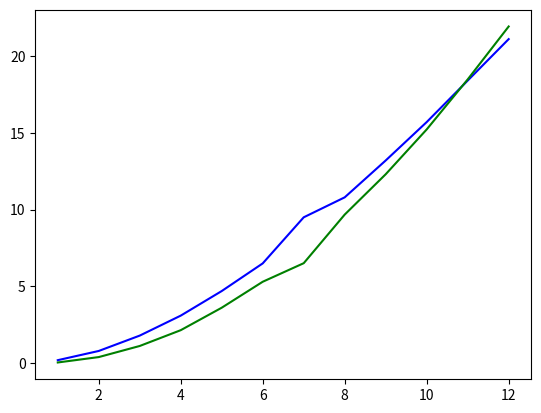

This chart was generated by the following Python code:
import matplotlib.pyplot as plt
import numpy as np
I = [0.924, 1.206, 1.446, 1.668, 1.854, 2.038, 2.268, 2.365, 2.516, 2.660, 2.796, 2.930]
V = [1, 2, 3, 4, 5, 6, 7, 8, 9, 10, 11, 12]
mV = np.array([0.2, 0.8, 1.8, 3.1, 4.7, 6.5, 9.5, 10.8, 13.2, 15.7, 18.4, 21.1])
alpha = 4.5e-3
sigma = 5.67e-8
T0 = 25.2
R0 = 0.270226

T = np.array([(T0+(V[i]/I[i]-R0)/(alpha*R0)) for i in range(len(I))])
koeff = mV[0] / (sigma*T[0]**4)
plt.plot(V, mV, 'b')
plt.plot(V, 0.25*koeff*sigma*T**4, 'g')

print(koeff)

plt.show()
